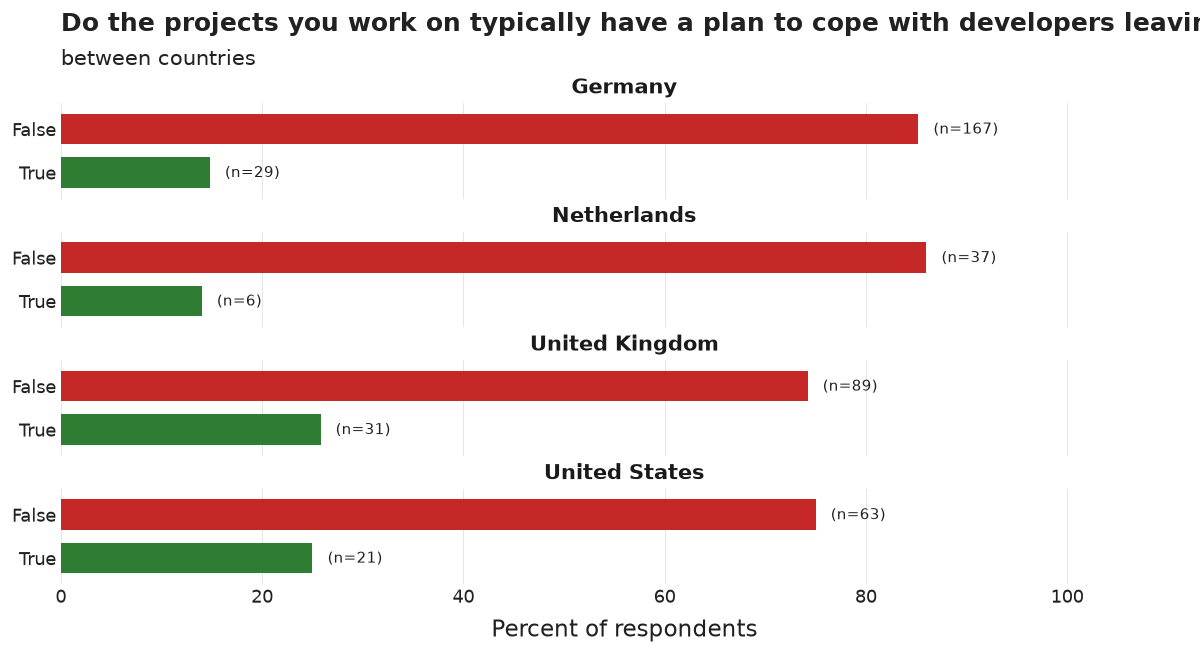

Data behind this chart, as committed beside it:
country_group, category, n, pct, N
Germany, False, 167, 85.2, 196
Germany, True, 29, 14.8, 196
Netherlands, False, 37, 86.0, 43
Netherlands, True, 6, 14.0, 43
United Kingdom, False, 89, 74.2, 120
United Kingdom, True, 31, 25.8, 120
United States, False, 63, 75.0, 84
United States, True, 21, 25.0, 84
